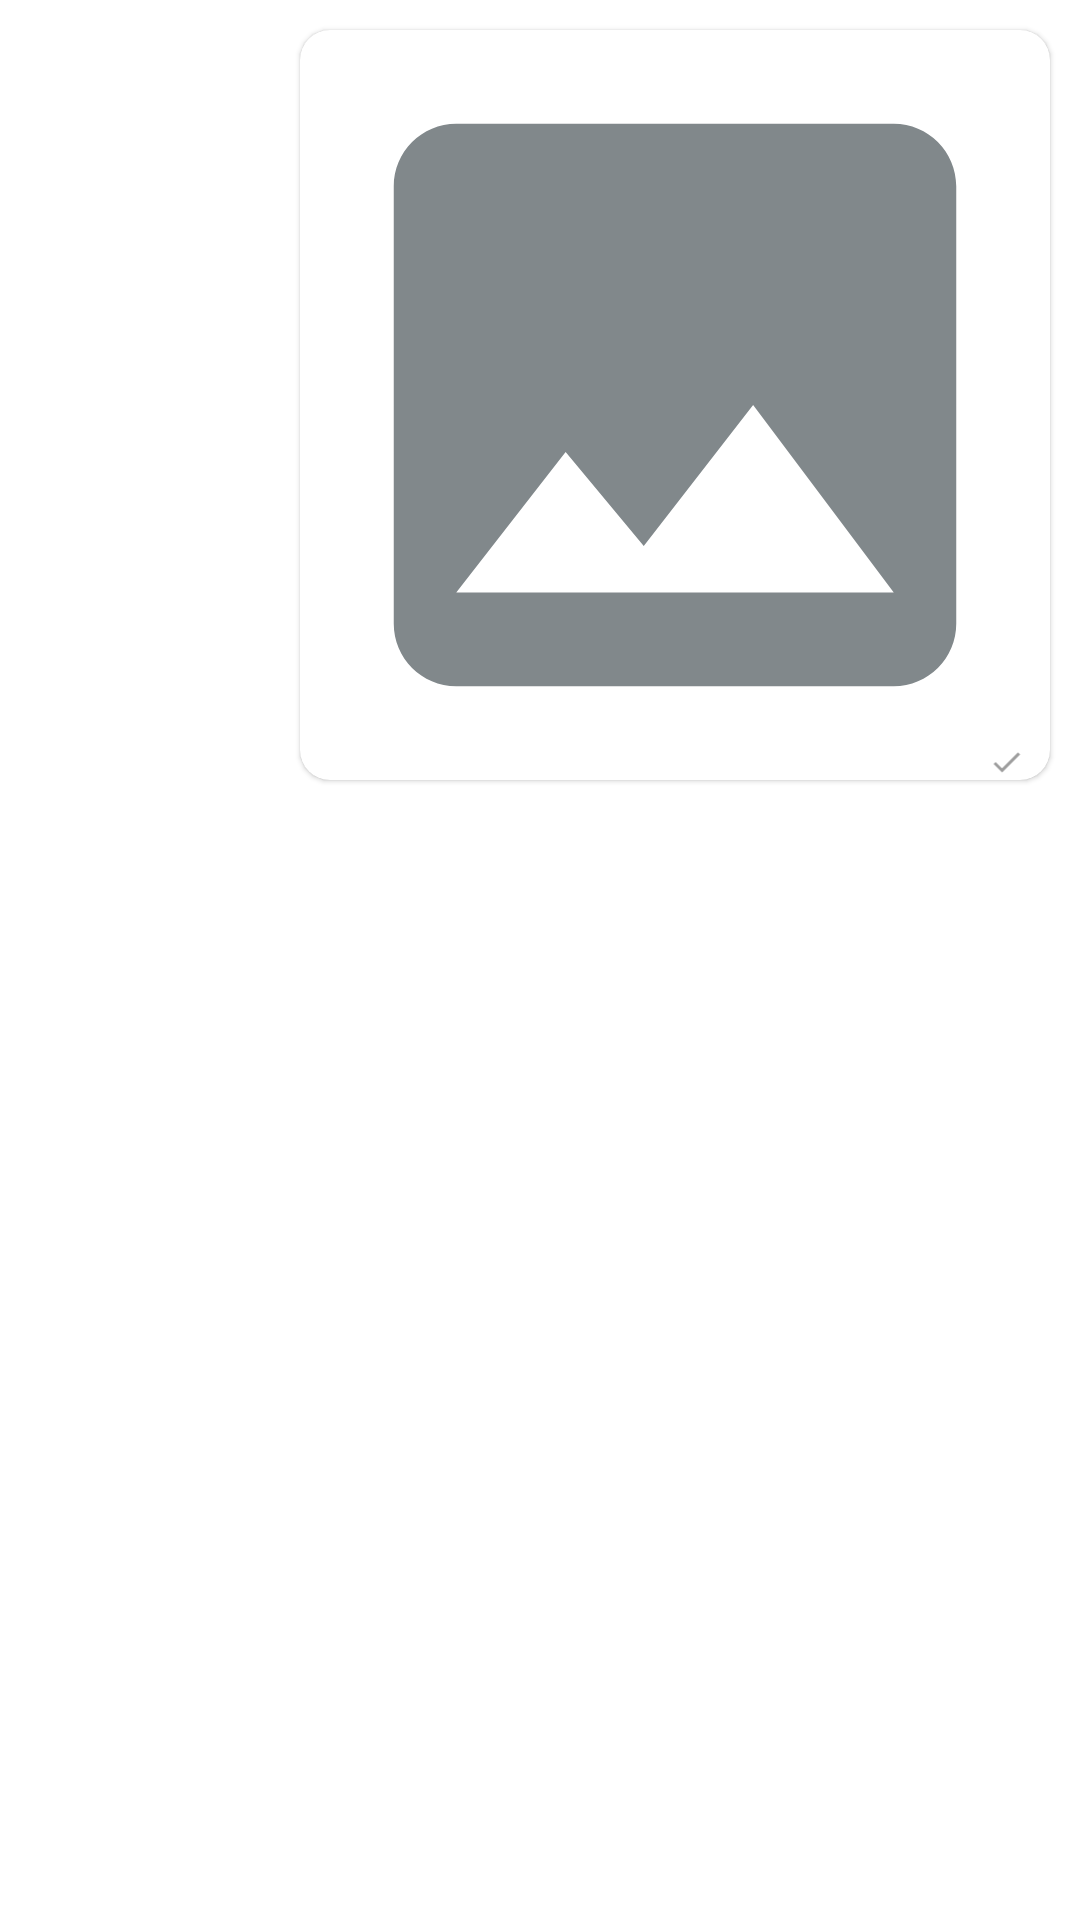

Layout XML and referenced resources for this Android screen:
<!-- AndroidManifest.xml: application theme Theme.Whatapp -->
<!-- res/layout/layout_send_image_recycler_item.xml -->
<?xml version="1.0" encoding="utf-8"?>
<LinearLayout xmlns:android="http://schemas.android.com/apk/res/android"
              android:layout_width="match_parent"
              android:layout_height="wrap_content"
              android:orientation="vertical"
              xmlns:app="http://schemas.android.com/apk/res-auto">

    <com.google.android.material.card.MaterialCardView
            android:layout_width="250dp"
            android:layout_height="250dp"
            android:layout_margin="10dp"
            app:cardCornerRadius="10dp"
            android:layout_gravity="right"
    >
        <ImageView android:layout_width="match_parent"
                   android:gravity="center_vertical"
                   android:scaleType="fitXY"
                   android:src="@drawable/gallery"
                   android:text="Hello"
                   android:id="@+id/send_image"
                   android:layout_height="match_parent"/>
        <LinearLayout android:layout_gravity="right|bottom"
                      android:orientation="horizontal"
                      android:layout_width="wrap_content"
                      android:layout_height="wrap_content">
            <TextView android:textSize="11dp"
                      android:textColor="#ffffff"
                      android:layout_gravity="right|bottom"
                      android:id="@+id/send_image_time"
                      android:paddingRight="5dp"
                      android:layout_width="wrap_content"
                      android:layout_height="wrap_content"
                      android:text="2:33 pm"/>
            <ImageView android:layout_gravity="right|bottom"
                       android:id="@+id/send_image_singleCheck"
                       android:visibility="visible"
                       android:layout_width="15dp"
                       android:layout_height="12dp"
                       android:layout_marginRight="7dp"
                       android:src="@drawable/single_check"/>
            <ImageView android:layout_gravity="right|bottom"
                       android:id="@+id/send_image_doubleCheck"
                       android:visibility="gone"
                       android:layout_width="15dp"
                       android:layout_height="12dp"
                       android:layout_marginRight="7dp"
                       android:src="@drawable/double_check"/>
        </LinearLayout>
    </com.google.android.material.card.MaterialCardView>

</LinearLayout>
<!-- resources referenced by this layout -->
<resources>
  <!-- drawable double_check (drawable) -->
  <vector android:height="24dp" android:tint="#01D35F"
      android:viewportHeight="24" android:viewportWidth="24"
      android:width="24dp" xmlns:android="http://schemas.android.com/apk/res/android">
      <path android:fillColor="@android:color/white" android:pathData="M18,7l-1.41,-1.41 -6.34,6.34 1.41,1.41L18,7zM22.24,5.59L11.66,16.17 7.48,12l-1.41,1.41L11.66,19l12,-12 -1.42,-1.41zM0.41,13.41L6,19l1.41,-1.41L1.83,12 0.41,13.41z"/>
  </vector>
  <!-- drawable gallery (drawable) -->
  <vector android:height="24dp"
          android:tint="#81888b"
          android:viewportHeight="24"
          android:viewportWidth="24"
          android:width="24dp"
          xmlns:android="http://schemas.android.com/apk/res/android">
      <path android:fillColor="@android:color/white"
            android:pathData="M21,19V5c0,-1.1 -0.9,-2 -2,-2H5c-1.1,0 -2,0.9 -2,2v14c0,1.1 0.9,2 2,2h14c1.1,0 2,-0.9 2,-2zM8.5,13.5l2.5,3.01L14.5,12l4.5,6H5l3.5,-4.5z"/>
  </vector>
  <!-- drawable single_check (drawable) -->
  <vector android:height="24dp" android:tint="#9E9E9E"
      android:viewportHeight="24" android:viewportWidth="24"
      android:width="24dp" xmlns:android="http://schemas.android.com/apk/res/android">
      <path android:fillColor="@android:color/white" android:pathData="M9,16.17L4.83,12l-1.42,1.41L9,19 21,7l-1.41,-1.41z"/>
  </vector>
  <style name="Theme.Whatapp" parent="Theme.MaterialComponents.DayNight.DarkActionBar">
          
          <item name="colorPrimary">#00887a</item>
          <item name="colorPrimaryVariant">#00887a</item>
          <item name="colorOnPrimary">@color/white</item>
          
          <item name="colorSecondary">@color/teal_200</item>
          <item name="colorSecondaryVariant">@color/teal_700</item>
          <item name="colorOnSecondary">@color/black</item>
          
          <item name="android:statusBarColor" tools:targetApi="l">?attr/colorPrimaryVariant</item>
          
      </style>
  <color name="white">#FFFFFFFF</color>
  <color name="teal_200">#FF03DAC5</color>
  <color name="teal_700">#FF018786</color>
  <color name="black">#FF000000</color>
</resources>
